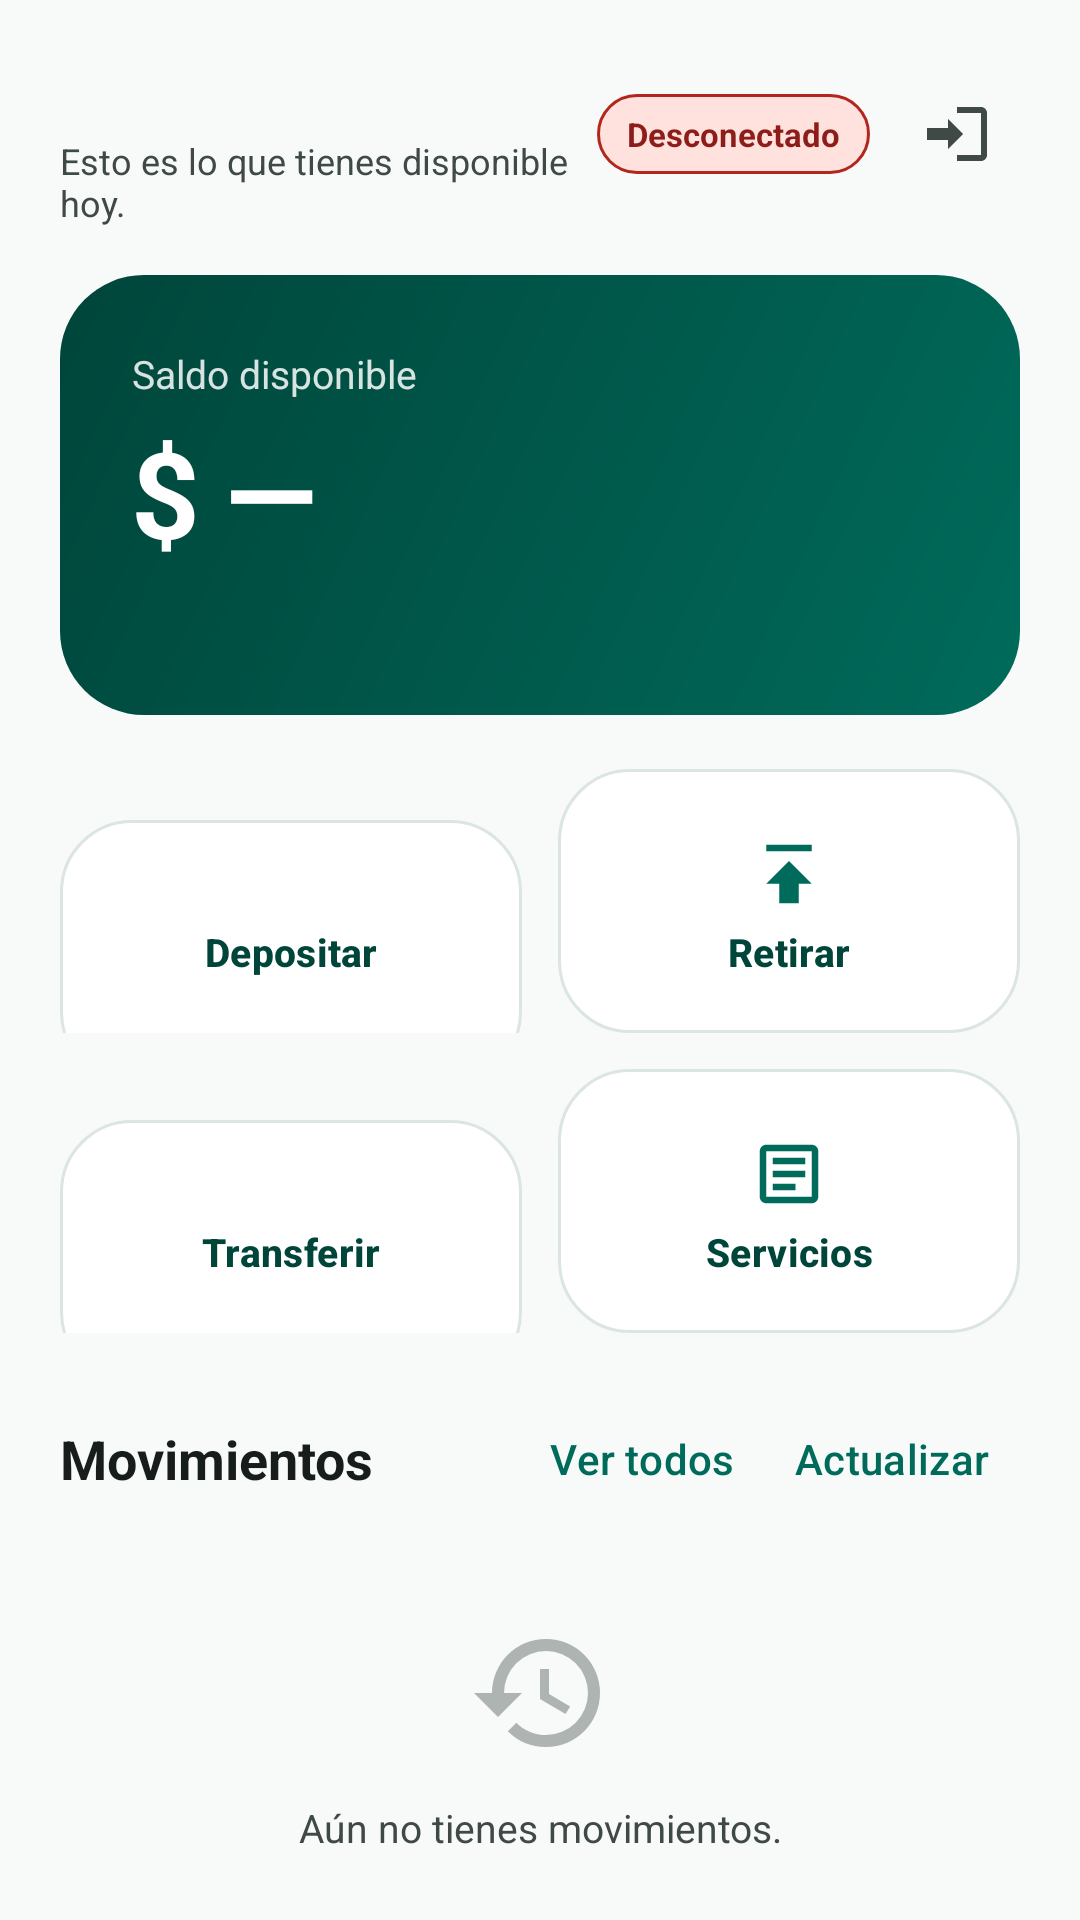

The Android layout XML behind this screen, and the referenced resources:
<!-- AndroidManifest.xml: application theme Theme.NexoPay -->
<!-- res/layout/activity_dashboard.xml -->
<?xml version="1.0" encoding="utf-8"?>
<androidx.constraintlayout.widget.ConstraintLayout
    xmlns:android="http://schemas.android.com/apk/res/android"
    xmlns:app="http://schemas.android.com/apk/res-auto"
    android:id="@+id/root"
    android:layout_width="match_parent"
    android:layout_height="match_parent"
    android:background="@color/nexo_background"
    android:paddingStart="20dp"
    android:paddingEnd="20dp">

    <LinearLayout
        android:id="@+id/header"
        android:layout_width="0dp"
        android:layout_height="wrap_content"
        android:layout_marginTop="14dp"
        android:gravity="center_vertical"
        android:orientation="horizontal"
        app:layout_constraintEnd_toEndOf="parent"
        app:layout_constraintStart_toStartOf="parent"
        app:layout_constraintTop_toTopOf="parent">

        <LinearLayout
            android:layout_width="0dp"
            android:layout_height="wrap_content"
            android:layout_weight="1"
            android:orientation="vertical">

            <TextView
                android:id="@+id/textGreeting"
                android:layout_width="match_parent"
                android:layout_height="wrap_content"
                android:textColor="@color/nexo_on_surface"
                android:textSize="22sp"
                android:textStyle="bold" />

            <TextView
                android:id="@+id/textSubtitle"
                android:layout_width="match_parent"
                android:layout_height="wrap_content"
                android:layout_marginTop="2dp"
                android:text="@string/dashboard_subtitle"
                android:textColor="@color/nexo_on_surface_variant"
                android:textSize="12sp" />
        </LinearLayout>

        <TextView
            android:id="@+id/textStatus"
            android:layout_width="wrap_content"
            android:layout_height="wrap_content"
            android:background="@drawable/bg_chip_offline"
            android:contentDescription="@string/cd_status"
            android:paddingStart="10dp"
            android:paddingTop="6dp"
            android:paddingEnd="10dp"
            android:paddingBottom="6dp"
            android:text="@string/dashboard_status_offline"
            android:textColor="@color/nexo_chip_offline_text"
            android:textSize="11sp"
            android:textStyle="bold" />

        <ImageButton
            android:id="@+id/buttonLogout"
            android:layout_width="44dp"
            android:layout_height="44dp"
            android:layout_marginStart="6dp"
            android:background="?attr/selectableItemBackgroundBorderless"
            android:contentDescription="@string/cd_logout"
            android:padding="10dp"
            android:src="@drawable/ic_logout"
            app:tint="@color/nexo_on_surface_variant" />
    </LinearLayout>

    <FrameLayout
        android:id="@+id/cardBalance"
        android:layout_width="0dp"
        android:layout_height="wrap_content"
        android:layout_marginTop="16dp"
        android:background="@drawable/bg_balance_card"
        android:padding="24dp"
        app:layout_constraintEnd_toEndOf="parent"
        app:layout_constraintStart_toStartOf="parent"
        app:layout_constraintTop_toBottomOf="@id/header">

        <LinearLayout
            android:layout_width="match_parent"
            android:layout_height="wrap_content"
            android:orientation="vertical">

            <TextView
                android:layout_width="wrap_content"
                android:layout_height="wrap_content"
                android:alpha="0.85"
                android:text="@string/dashboard_balance_label"
                android:textColor="@color/nexo_on_primary"
                android:textSize="13sp" />

            <TextView
                android:id="@+id/textBalance"
                android:layout_width="match_parent"
                android:layout_height="wrap_content"
                android:layout_marginTop="4dp"
                android:text="@string/dashboard_balance_loading"
                android:textAppearance="@style/TextAppearance.NexoPay.Balance"
                android:textColor="@color/nexo_on_primary" />

            <TextView
                android:id="@+id/textAccount"
                android:layout_width="wrap_content"
                android:layout_height="wrap_content"
                android:layout_marginTop="6dp"
                android:alpha="0.8"
                android:textColor="@color/nexo_on_primary"
                android:textSize="13sp" />
        </LinearLayout>
    </FrameLayout>

    <LinearLayout
        android:id="@+id/actions"
        android:layout_width="0dp"
        android:layout_height="wrap_content"
        android:layout_marginTop="18dp"
        android:orientation="vertical"
        app:layout_constraintEnd_toEndOf="parent"
        app:layout_constraintStart_toStartOf="parent"
        app:layout_constraintTop_toBottomOf="@id/cardBalance">

        <LinearLayout
            android:layout_width="match_parent"
            android:layout_height="wrap_content"
            android:orientation="horizontal">

            <com.google.android.material.button.MaterialButton
                android:id="@+id/buttonDeposit"
                style="@style/Widget.NexoPay.ActionButton"
                android:layout_width="0dp"
                android:layout_height="88dp"
                android:layout_weight="1"
                android:text="@string/dashboard_action_deposit"
                app:icon="@drawable/ic_deposit"
                app:iconTint="@color/nexo_primary" />

            <com.google.android.material.button.MaterialButton
                android:id="@+id/buttonWithdraw"
                style="@style/Widget.NexoPay.ActionButton"
                android:layout_width="0dp"
                android:layout_height="88dp"
                android:layout_marginStart="12dp"
                android:layout_weight="1"
                android:text="@string/dashboard_action_withdraw"
                app:icon="@drawable/ic_withdraw"
                app:iconTint="@color/nexo_primary" />
        </LinearLayout>

        <LinearLayout
            android:layout_width="match_parent"
            android:layout_height="wrap_content"
            android:layout_marginTop="12dp"
            android:orientation="horizontal">

            <com.google.android.material.button.MaterialButton
                android:id="@+id/buttonTransfer"
                style="@style/Widget.NexoPay.ActionButton"
                android:layout_width="0dp"
                android:layout_height="88dp"
                android:layout_weight="1"
                android:text="@string/dashboard_action_transfer"
                app:icon="@drawable/ic_transfer"
                app:iconTint="@color/nexo_primary" />

            <com.google.android.material.button.MaterialButton
                android:id="@+id/buttonService"
                style="@style/Widget.NexoPay.ActionButton"
                android:layout_width="0dp"
                android:layout_height="88dp"
                android:layout_marginStart="12dp"
                android:layout_weight="1"
                android:text="@string/dashboard_action_service"
                app:icon="@drawable/ic_service"
                app:iconTint="@color/nexo_primary" />
        </LinearLayout>
    </LinearLayout>

    <LinearLayout
        android:id="@+id/historyHeader"
        android:layout_width="0dp"
        android:layout_height="wrap_content"
        android:layout_marginTop="18dp"
        android:gravity="center_vertical"
        android:orientation="horizontal"
        app:layout_constraintEnd_toEndOf="parent"
        app:layout_constraintStart_toStartOf="parent"
        app:layout_constraintTop_toBottomOf="@id/actions">

        <TextView
            android:layout_width="0dp"
            android:layout_height="wrap_content"
            android:layout_weight="1"
            android:text="@string/dashboard_history"
            android:textColor="@color/nexo_on_surface"
            android:textSize="18sp"
            android:textStyle="bold" />

        <com.google.android.material.button.MaterialButton
            android:id="@+id/buttonViewAll"
            style="@style/Widget.Material3.Button.TextButton"
            android:layout_width="wrap_content"
            android:layout_height="wrap_content"
            android:minWidth="0dp"
            android:paddingStart="10dp"
            android:paddingEnd="10dp"
            android:text="@string/history_view_all" />

        <com.google.android.material.button.MaterialButton
            android:id="@+id/buttonRefresh"
            style="@style/Widget.Material3.Button.TextButton"
            android:layout_width="wrap_content"
            android:layout_height="wrap_content"
            android:minWidth="0dp"
            android:paddingStart="10dp"
            android:paddingEnd="10dp"
            android:text="@string/dashboard_refresh" />
    </LinearLayout>

    <FrameLayout
        android:id="@+id/historyContainer"
        android:layout_width="0dp"
        android:layout_height="0dp"
        android:layout_marginTop="6dp"
        app:layout_constraintBottom_toBottomOf="parent"
        app:layout_constraintEnd_toEndOf="parent"
        app:layout_constraintStart_toStartOf="parent"
        app:layout_constraintTop_toBottomOf="@id/historyHeader">

        <androidx.recyclerview.widget.RecyclerView
            android:id="@+id/recyclerTransactions"
            android:layout_width="match_parent"
            android:layout_height="match_parent"
            android:clipToPadding="false"
            android:paddingBottom="20dp" />

        <LinearLayout
            android:id="@+id/layoutEmpty"
            android:layout_width="match_parent"
            android:layout_height="match_parent"
            android:gravity="center"
            android:orientation="vertical"
            android:padding="24dp">

            <ImageView
                android:layout_width="48dp"
                android:layout_height="48dp"
                android:alpha="0.4"
                android:contentDescription="@string/cd_history"
                android:src="@drawable/ic_history"
                app:tint="@color/nexo_on_surface_variant" />

            <TextView
                android:id="@+id/textEmpty"
                android:layout_width="wrap_content"
                android:layout_height="wrap_content"
                android:layout_marginTop="12dp"
                android:gravity="center"
                android:text="@string/dashboard_history_empty"
                android:textColor="@color/nexo_on_surface_variant"
                android:textSize="13sp" />
        </LinearLayout>

        <com.google.android.material.progressindicator.CircularProgressIndicator
            android:id="@+id/progressHistory"
            android:layout_width="wrap_content"
            android:layout_height="wrap_content"
            android:layout_gravity="center"
            android:indeterminateTint="@color/nexo_primary"
            android:visibility="gone" />
    </FrameLayout>
</androidx.constraintlayout.widget.ConstraintLayout>
<!-- resources referenced by this layout -->
<resources>
  <color name="nexo_background">#F7FAF8</color>
  <color name="nexo_chip_offline_text">#8C1D18</color>
  <color name="nexo_on_primary">#FFFFFF</color>
  <color name="nexo_on_surface">#171D1B</color>
  <color name="nexo_on_surface_variant">#3F4946</color>
  <color name="nexo_primary">#006B5B</color>
  <!-- drawable bg_balance_card (drawable) -->
  <shape xmlns:android="http://schemas.android.com/apk/res/android"
      android:shape="rectangle">
      <gradient
          android:angle="315"
          android:startColor="@color/nexo_primary_dark"
          android:endColor="@color/nexo_primary" />
      <corners android:radius="28dp" />
  </shape>
  <!-- drawable bg_chip_offline (drawable) -->
  <shape xmlns:android="http://schemas.android.com/apk/res/android"
      android:shape="rectangle">
      <solid android:color="@color/nexo_chip_offline_bg" />
      <stroke
          android:width="1dp"
          android:color="@color/nexo_danger" />
      <corners android:radius="999dp" />
  </shape>
  <!-- drawable ic_withdraw (drawable) -->
  <vector xmlns:android="http://schemas.android.com/apk/res/android"
      android:width="24dp"
      android:height="24dp"
      android:viewportWidth="24"
      android:viewportHeight="24">
      <path
          android:fillColor="#FF000000"
          android:pathData="M5,15h4v6h6v-6h4l-7,-7 -7,7zM19,3H5v2h14V3z" />
  </vector>
  <string name="cd_history">Historial de movimientos</string>
  <string name="cd_logout">Cerrar sesión</string>
  <string name="cd_status">Estado de conexión</string>
  <string name="dashboard_action_deposit">Depositar</string>
  <string name="dashboard_action_service">Servicios</string>
  <string name="dashboard_action_transfer">Transferir</string>
  <string name="dashboard_action_withdraw">Retirar</string>
  <string name="dashboard_balance_label">Saldo disponible</string>
  <string name="dashboard_balance_loading">$ —</string>
  <string name="dashboard_history">Movimientos</string>
  <string name="dashboard_history_empty">Aún no tienes movimientos.\nHaz tu primera operación.</string>
  <string name="dashboard_refresh">Actualizar</string>
  <string name="dashboard_status_offline">Desconectado</string>
  <string name="dashboard_subtitle">Esto es lo que tienes disponible hoy.</string>
  <string name="history_view_all">Ver todos</string>
  <style name="TextAppearance.NexoPay.Balance" parent="TextAppearance.Material3.DisplaySmall">
          <item name="android:textSize">40sp</item>
          <item name="android:textStyle">bold</item>
          <item name="android:letterSpacing">-0.02</item>
      </style>
  <color name="nexo_primary_dark">#00453A</color>
  <color name="nexo_chip_offline_bg">#FFE2DE</color>
  <color name="nexo_danger">#B3261E</color>
  <color name="nexo_card">#FFFFFF</color>
  <color name="nexo_surface_variant">#DBE5E1</color>
  <color name="nexo_primary_container">#9CF2E2</color>
  <color name="nexo_on_primary_container">#00201A</color>
  <color name="nexo_secondary">#4B635D</color>
  <color name="nexo_on_secondary">#FFFFFF</color>
  <color name="nexo_secondary_container">#CDE8E1</color>
  <color name="nexo_on_secondary_container">#08201B</color>
  <color name="nexo_surface">#F7FAF8</color>
  <color name="nexo_outline">#6F7976</color>
  <style name="Widget.NexoPay.Input" parent="Widget.Material3.TextInputLayout.OutlinedBox">
          <item name="boxCornerRadiusTopStart">16dp</item>
          <item name="boxCornerRadiusTopEnd">16dp</item>
          <item name="boxCornerRadiusBottomStart">16dp</item>
          <item name="boxCornerRadiusBottomEnd">16dp</item>
      </style>
  <style name="ThemeOverlay.NexoPay.AlertDialog" parent="ThemeOverlay.Material3.MaterialAlertDialog">
          <item name="colorSurface">@color/nexo_card</item>
          <item name="shapeAppearanceMediumComponent">@style/ShapeAppearance.NexoPay.Dialog</item>
      </style>
  <style name="ShapeAppearance.NexoPay.Dialog" parent="ShapeAppearance.Material3.Corner.Large">
          <item name="cornerSize">28dp</item>
      </style>
</resources>
